Run: headless pygame with SDL's dummy video driver; simulated clock (each Clock.tick advances the game by its frame time, no real sleeping); random seed 0; keys injected as events and as key.get_pressed() state; mouse plan: one left click at the window centre at the start of phase 2, then a move to the lower-right quarter at the start of phase 3.
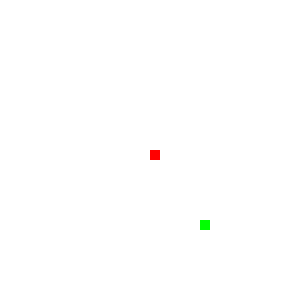
Frame 1 of 4 · flips 1–60 · no input
Frame 2 of 4 · flips 61–180 · clicked the window centre · tapped SPACE, RETURN · held RIGHT (→), D · screen unchanged from frame 1, image omitted
Frame 3 of 4 · flips 181–300 · moved the mouse to the lower-right quarter · held DOWN (↓), S · screen unchanged from frame 2, image omitted
Frame 4 of 4 · flips 301–420 · held LEFT (←), A, UP (↑), W · screen unchanged from frame 3, image omitted

The pygame program that drew these frames:

__author__ = 'jono'

import pygame, random, math

display_width = 300
display_height = 300

fps = 30

# Colors
WHITE = (255, 255, 255)
BLACK = (0, 0, 0)
RED = (255, 0, 0)
GREEN = (0, 255, 0)
BLUE = (0, 0, 255)

SNAKE_BOT = True

block_size = 10

class Main:


    def __init__(self):

        self.gameExit = False
        self.gameOver = False

        self.pos_x = display_width / 2
        self.pos_y = display_height / 2
        self.pos_x_change = 0
        self.pos_y_change = 0

        self.apple_x = round(random.randrange(0, display_height - block_size) / block_size) * block_size
        self.apple_y = round(random.randrange(0, display_height - block_size) / block_size) * block_size

        self.snakeList = []
        self.snakeLength = 1

        self.font = None
        self.clock = None

        self.gameLoop()

    def snake(self, snakelist):
        for xy in snakelist:
            pygame.draw.rect(self.gameDisplay, RED, [xy[0], xy[1], block_size, block_size])

    def sendMessage(self, msg, color):
        screen_text = self.font.render(msg, True, color)
        self.gameDisplay.blit(screen_text, [(display_width / 2) - (screen_text.get_rect().width / 2), display_height / 2])

    def scan_above(self):
        for part in self.snakeList[:-1]:
            if part[0] == self.pos_x and part[1] < self.pos_x:
                return False
        return True

    def scan_below(self):
        for part in self.snakeList[:-1]:
            if part[0] == self.pos_x and part[1] > self.pos_x:
                return False
        return True

    def scan_left(self):
        for part in self.snakeList[:-1]:
            if part[1] == self.pos_y and part[0] < self.pos_x:
                return False
        return True

    def scan_right(self):
        for part in self.snakeList[:-1]:
            if part[1] == self.pos_y and part[0] > self.pos_x:
                return False
        return True

    def gameLoop(self):

        pygame.init()
        pygame.font.init()

        self.clock = pygame.time.Clock()
        self.font = pygame.font.Font(None, 25)

        self.gameDisplay = pygame.display.set_mode((display_width, display_height))
        pygame.display.set_caption("Snake")

        while not self.gameExit:

            while self.gameOver:
                self.gameDisplay.fill(WHITE)
                self.sendMessage("Game over, click the screen to play again!", RED)
                pygame.display.update()

                for event in pygame.event.get():
                    if event.type == pygame.MOUSEBUTTONDOWN:
                        self.gameLoop()

                    if event.type == pygame.QUIT:
                        pygame.quit()
                        quit()

            for event in pygame.event.get():

                if event.type == pygame.QUIT:
                    pygame.quit()
                    quit()

                # Movement
                if event.type == pygame.KEYDOWN:
                    if event.key == pygame.K_LEFT:
                        self.pos_x_change = -block_size
                        self.pos_y_change = 0
                    elif event.key == pygame.K_RIGHT:
                        self.pos_x_change = block_size
                        self.pos_y_change = 0
                    elif event.key == pygame.K_UP:
                        self.pos_y_change = -block_size
                        self.pos_x_change = 0
                    elif event.key == pygame.K_DOWN:
                        self.pos_y_change = block_size
                        self.pos_x_change = 0

            if SNAKE_BOT:

                # Left of the apple
                if self.pos_x < self.apple_x:
                    self.pos_x_change = block_size
                    self.pos_y_change = 0
                # Right of the apple
                elif self.pos_x > self.apple_x:
                    self.pos_x_change = -block_size
                    self.pos_y_change = 0
                # Under apple
                elif self.pos_y < self.apple_y:
                    self.pos_change_y = -block_size
                    self.pos_change_x = 0
                # Above apple
                elif self.pos_y > self.apple_y:
                    self.pos_change_y = block_size
                    self.pos_change_x = 0

            # Game barrier
            if self.pos_x > display_width or self.pos_x < 0 or self.pos_y > display_height or self.pos_y < 0:
                self.gameOver = True

            self.gameDisplay.fill(WHITE)
            pygame.draw.rect(self.gameDisplay, GREEN, [self.apple_x, self.apple_y, block_size, block_size])
            pygame.draw.rect(self.gameDisplay, RED, [self.pos_x, self.pos_y, block_size, block_size])

            if self.pos_x == self.apple_x and self.pos_y == self.apple_y:
                self.snakeLength += 1
                self.apple_x = round(random.randrange(0, display_width - block_size) / 10) * 10
                self.apple_y = round(random.randrange(0, display_height - block_size) / 10) * 10

            snakeHead = []
            snakeHead.append(self.pos_x)
            snakeHead.append(self.pos_y)
            self.snakeList.append(snakeHead)

            if len(self.snakeList) > self.snakeLength:
                del self.snakeList[0]

            for snakepart in self.snakeList[:-1]:
                if snakepart == snakeHead:
                    self.gameOver = True

            self.snake(self.snakeList)

            pygame.display.update()
            self.clock.tick(fps)

Main()
